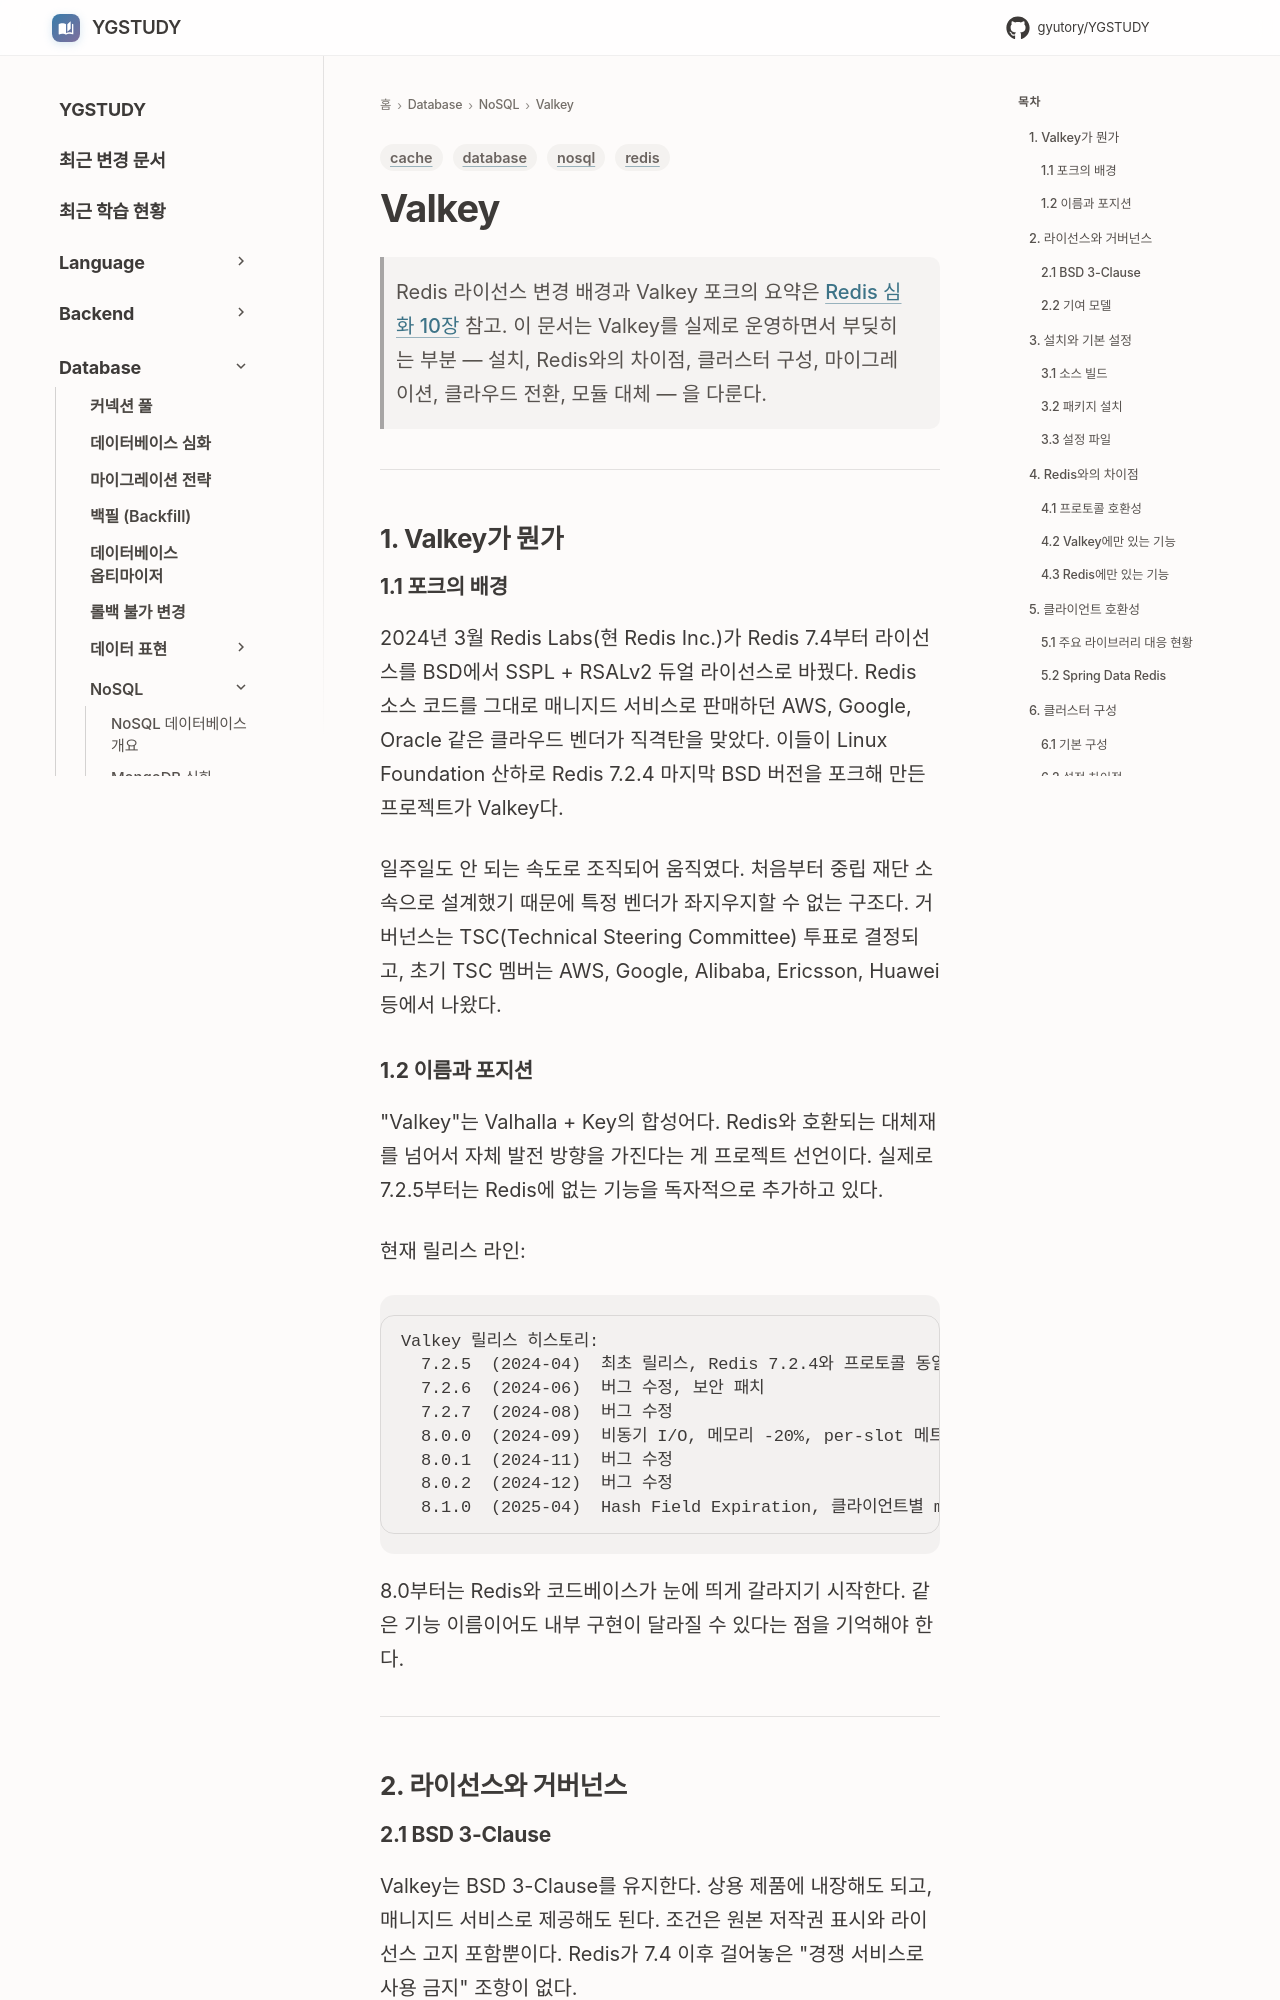

repository: GYUTORY/YGSTUDY · page: DataBase/NoSQL/Valkey/Valkey/index.html · generator: mkdocs

---
title: Valkey — 설치·운영·마이그레이션 실무
tags: [database, nosql, redis, cache]
updated: 2026-04-23
---

# Valkey

> Redis 라이선스 변경 배경과 Valkey 포크의 요약은 [Redis 심화 10장](../Redis/Redis_Advanced.md) 참고. 이 문서는 Valkey를 실제로 운영하면서 부딪히는 부분 — 설치, Redis와의 차이점, 클러스터 구성, 마이그레이션, 클라우드 전환, 모듈 대체 — 을 다룬다.

---

## 1. Valkey가 뭔가

### 1.1 포크의 배경

2024년 3월 Redis Labs(현 Redis Inc.)가 Redis 7.4부터 라이선스를 BSD에서 SSPL + RSALv2 듀얼 라이선스로 바꿨다. Redis 소스 코드를 그대로 매니지드 서비스로 판매하던 AWS, Google, Oracle 같은 클라우드 벤더가 직격탄을 맞았다. 이들이 Linux Foundation 산하로 Redis 7.2.4 마지막 BSD 버전을 포크해 만든 프로젝트가 Valkey다.

일주일도 안 되는 속도로 조직되어 움직였다. 처음부터 중립 재단 소속으로 설계했기 때문에 특정 벤더가 좌지우지할 수 없는 구조다. 거버넌스는 TSC(Technical Steering Committee) 투표로 결정되고, 초기 TSC 멤버는 AWS, Google, Alibaba, Ericsson, Huawei 등에서 나왔다.

### 1.2 이름과 포지션

"Valkey"는 Valhalla + Key의 합성어다. Redis와 호환되는 대체재를 넘어서 자체 발전 방향을 가진다는 게 프로젝트 선언이다. 실제로 7.2.5부터는 Redis에 없는 기능을 독자적으로 추가하고 있다.

현재 릴리스 라인:

```
Valkey 릴리스 히스토리:
  7.2.5  (2024-04)  최초 릴리스, Redis 7.2.4와 프로토콜 동일
  7.2.6  (2024-06)  버그 수정, 보안 패치
  7.2.7  (2024-08)  버그 수정
  8.0.0  (2024-09)  비동기 I/O, 메모리 -20%, per-slot 메트릭
  8.0.1  (2024-11)  버그 수정
  8.0.2  (2024-12)  버그 수정
  8.1.0  (2025-04)  Hash Field Expiration, 클라이언트별 maxmemory
```

8.0부터는 Redis와 코드베이스가 눈에 띄게 갈라지기 시작한다. 같은 기능 이름이어도 내부 구현이 달라질 수 있다는 점을 기억해야 한다.

---

## 2. 라이선스와 거버넌스
